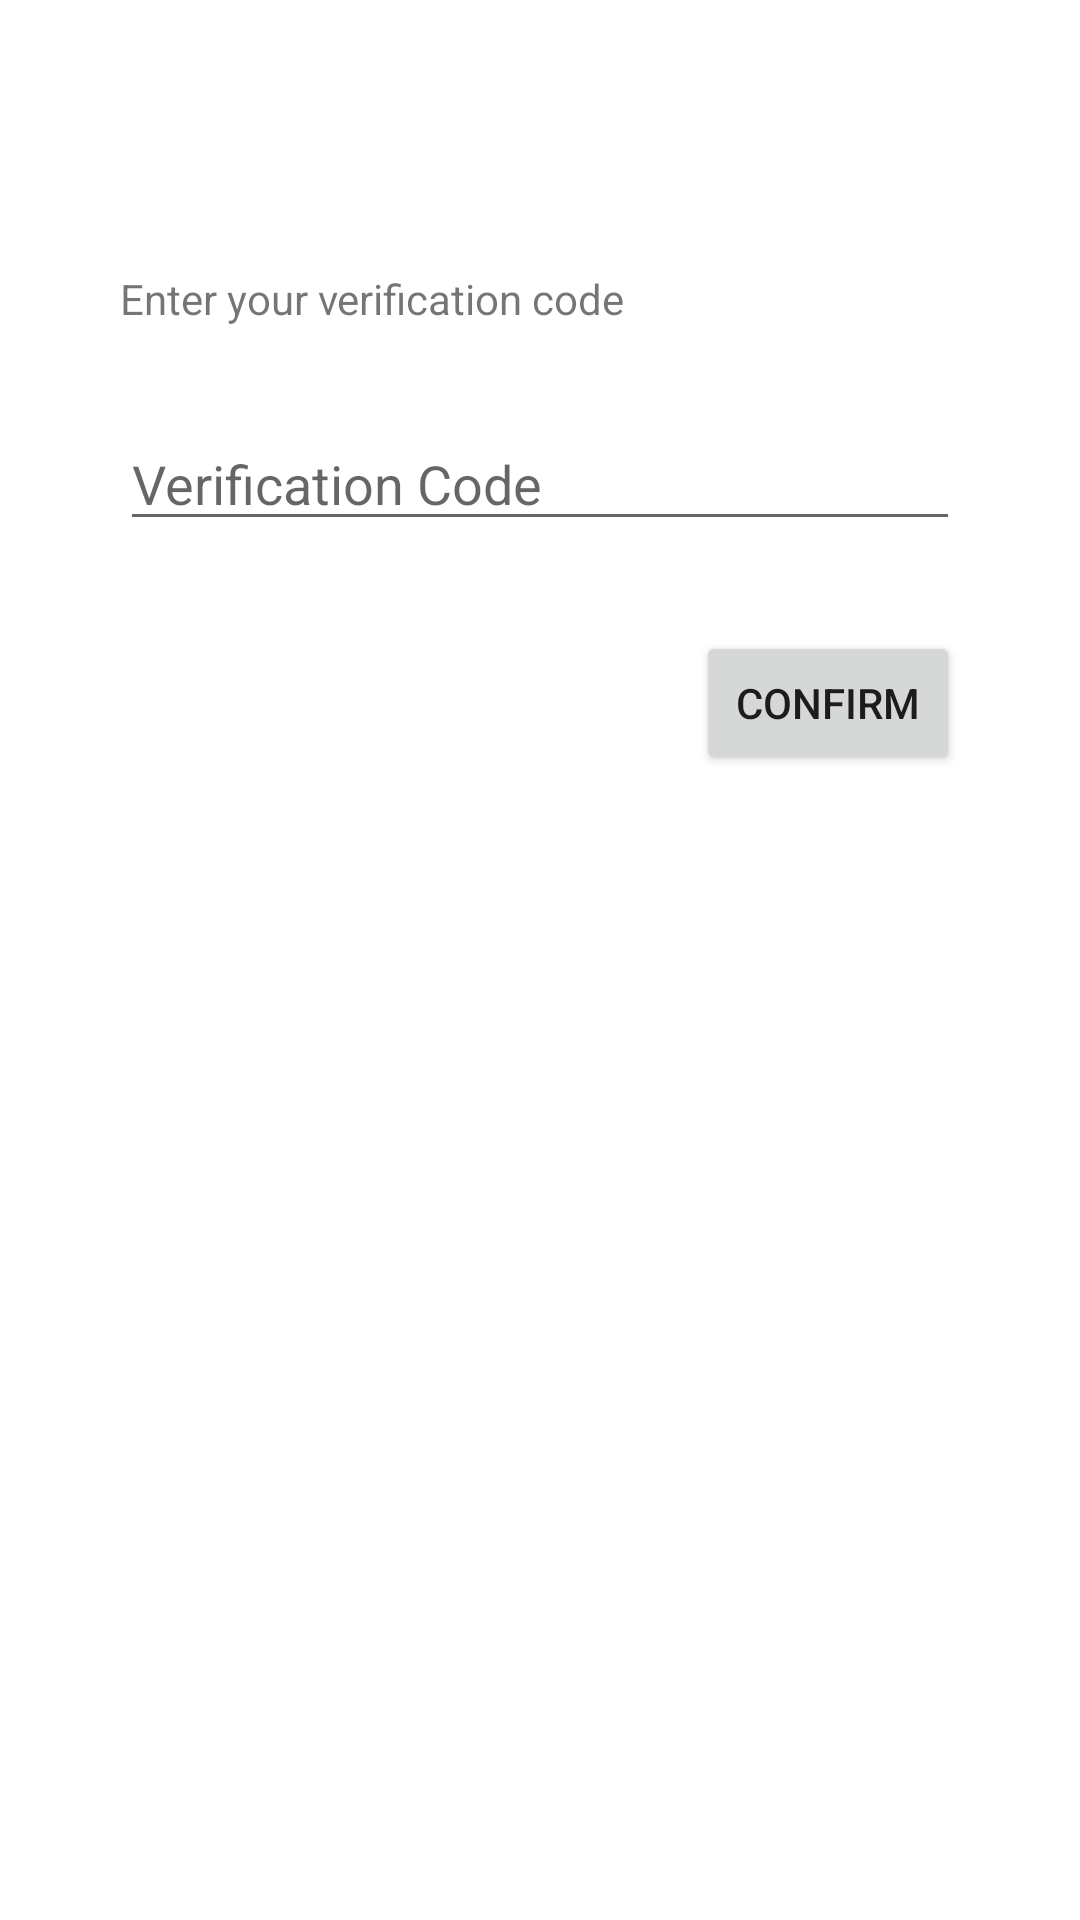

This screen was rendered from an Android layout file. Write that file and the resources it references.
<!-- AndroidManifest.xml: application theme Theme.Taskmaster -->
<!-- res/layout/activity_confirm_sign_up.xml -->
<?xml version="1.0" encoding="utf-8"?>
<androidx.constraintlayout.widget.ConstraintLayout xmlns:android="http://schemas.android.com/apk/res/android"
    xmlns:app="http://schemas.android.com/apk/res-auto"
    xmlns:tools="http://schemas.android.com/tools"
    android:layout_width="match_parent"
    android:layout_height="match_parent"
    android:padding="40dp"
    tools:context=".ConfirmSignUpActivity">

    <TextView
        android:id="@+id/verificationCode"
        android:layout_width="wrap_content"
        android:layout_height="wrap_content"
        android:text="@string/enter_your_verification_code"
        app:layout_constraintStart_toStartOf="parent"
        app:layout_constraintTop_toTopOf="parent"
        android:layout_marginTop="50dp"/>

    <EditText
        android:id="@+id/verificationCodeInput"
        android:layout_width="match_parent"
        android:layout_height="wrap_content"
        app:layout_constraintTop_toBottomOf="@+id/verificationCode"
        tools:layout_editor_absoluteX="40dp"
        android:layout_marginTop="30dp"
        android:hint="@string/verification_code"
        android:importantForAutofill="no"
        android:inputType="text" />

    <Button
        android:id="@+id/btnVerificationCode"
        android:layout_width="wrap_content"
        android:layout_height="wrap_content"
        android:layout_marginTop="30dp"
        android:text="@string/confirm"
        app:layout_constraintEnd_toEndOf="parent"
        app:layout_constraintTop_toBottomOf="@+id/verificationCodeInput" />

</androidx.constraintlayout.widget.ConstraintLayout>
<!-- resources referenced by this layout -->
<resources>
  <string name="confirm">Confirm</string>
  <string name="enter_your_verification_code">Enter your verification code</string>
  <string name="verification_code">Verification Code</string>
  <style name="Theme.Taskmaster" parent="Theme.MaterialComponents.DayNight.DarkActionBar">
          
          <item name="colorPrimary">@color/blue</item>
          <item name="colorPrimaryVariant">@color/dark_blue</item>
          <item name="colorOnPrimary">@color/white</item>
          
          <item name="colorSecondary">@color/teal_200</item>
          <item name="colorSecondaryVariant">@color/teal_700</item>
          <item name="colorOnSecondary">@color/black</item>
          
          <item name="android:statusBarColor" tools:targetApi="l">?attr/colorPrimaryVariant</item>
          
      </style>
  <color name="blue">#2296f3</color>
  <color name="dark_blue">#1B00FF</color>
  <color name="white">#FFFFFFFF</color>
  <color name="teal_200">#FF03DAC5</color>
  <color name="teal_700">#FF018786</color>
  <color name="black">#FF000000</color>
</resources>
